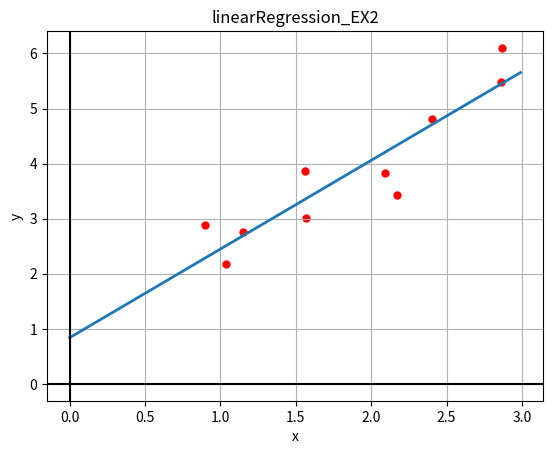

Here is the Python script that generated this plot:
import numpy as np
import matplotlib.pyplot as plt



def basicPlotXY(x, y, title, xt, yt):
# Plot input and output data
    fig, ax = plt.subplots()
    plt.title(title)
    plt.xlabel(xt)
    plt.ylabel(yt)
    ax.plot(x, y, linewidth=2.0)
    ax.grid(True, which='both')
    ax.axhline(y=0, color='k')
    ax.axvline(x=0, color='k')
    
def pointLabelXY(x, y, label="", xOffset=1, yOffset=1):
    plt.plot(x, y, 'ro', ms=5.0)
    x=x+xOffset
    y=y+yOffset
    plt.text(x, y,label)

x=[2.86, 2.09, 1.15, 2.87, 1.56, 1.57, 0.9, 2.4, 1.04, 2.17]
y=[5.49, 3.83, 2.75, 6.1, 3.87, 3.02, 2.88, 4.81, 2.17, 3.43]

x=np.asarray(x)
y=np.asarray([y])

X=np.transpose(np.array([x,np.ones(len(x))]))
Y=y.T

w=(np.linalg.inv((X.T).dot(X))).dot(X.T).dot(Y)  # normal equation: lease square estimation 
print(w)

y_predict = w[0][0]*x+w[1][0]
loss = np.add.reduce(np.add.reduce(np.square(y_predict-y))) # sum of squares error (SSE)
print(loss)

x1=np.arange(0,3,0.01)
y1=w[0][0]*x1+w[1][0]
basicPlotXY(x1,y1,"linearRegression_EX2","x","y")
plt.scatter(x,y,marker='.',s=100,color='red')
plt.show()
